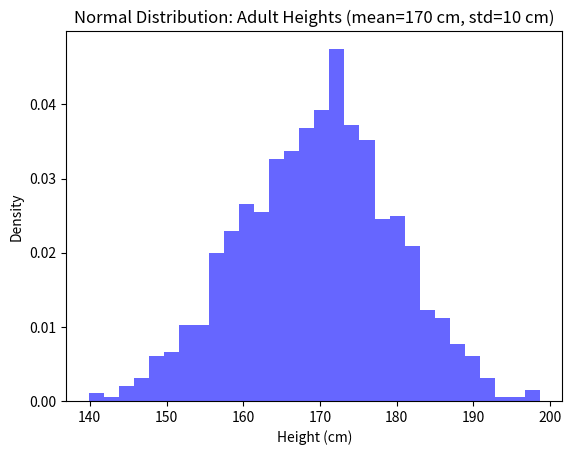

Here is the Python script that generated this plot:
# Normal distribution #

import matplotlib.pyplot as plt
import numpy as np

# samples = np.random.normal(loc=0, scale=1, size=1000) # location- where the center of distribution is. 

# plt.hist(samples, bins=30, density=True, alpha=0.3, color='g')
# plt.title("Normal distribution (mean=0, std=1)")
# plt.show()

samples = np.random.normal(loc=170, scale=10, size=1000)

plt.hist(samples, bins=30, density=True, alpha=0.6, color='b')
plt.title("Normal Distribution: Adult Heights (mean=170 cm, std=10 cm)")
plt.xlabel("Height (cm)")
plt.ylabel("Density")
plt.show()